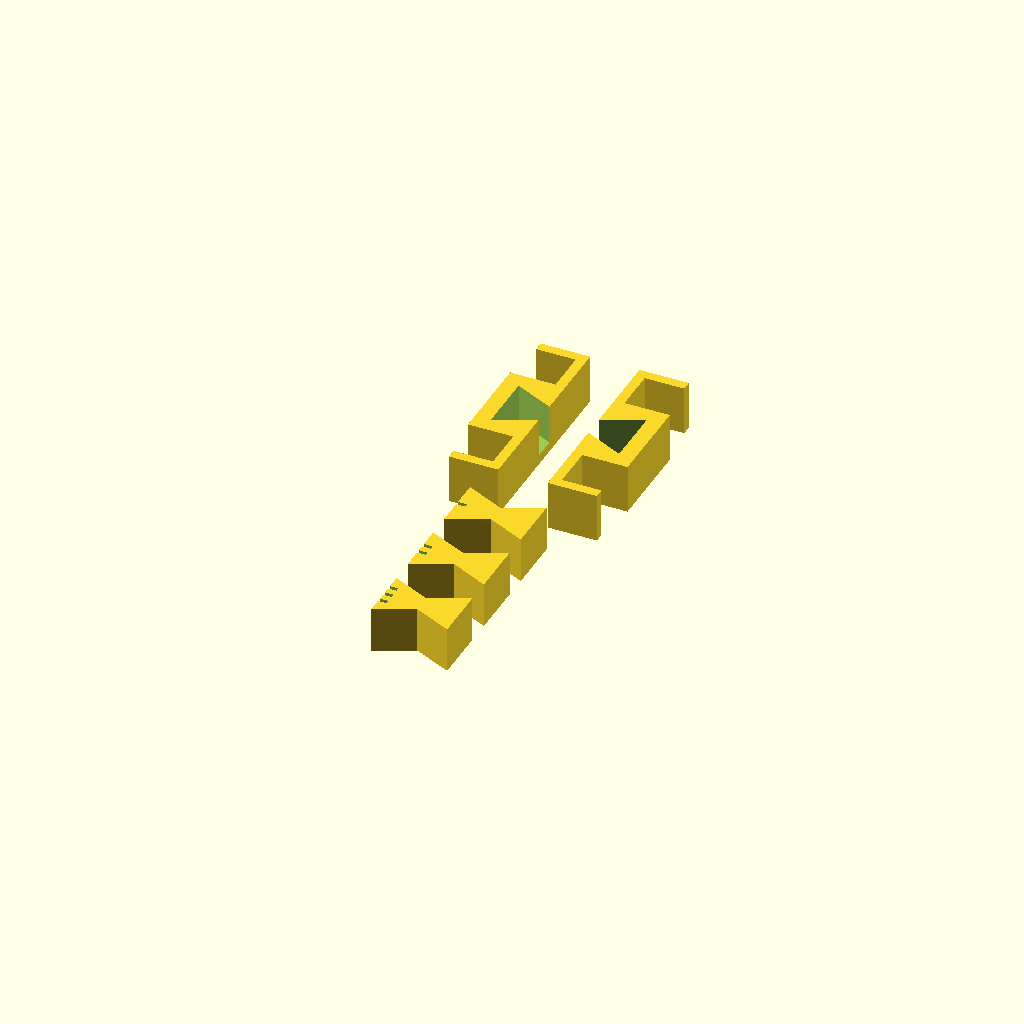
Cell 1: the model at its default parameters.
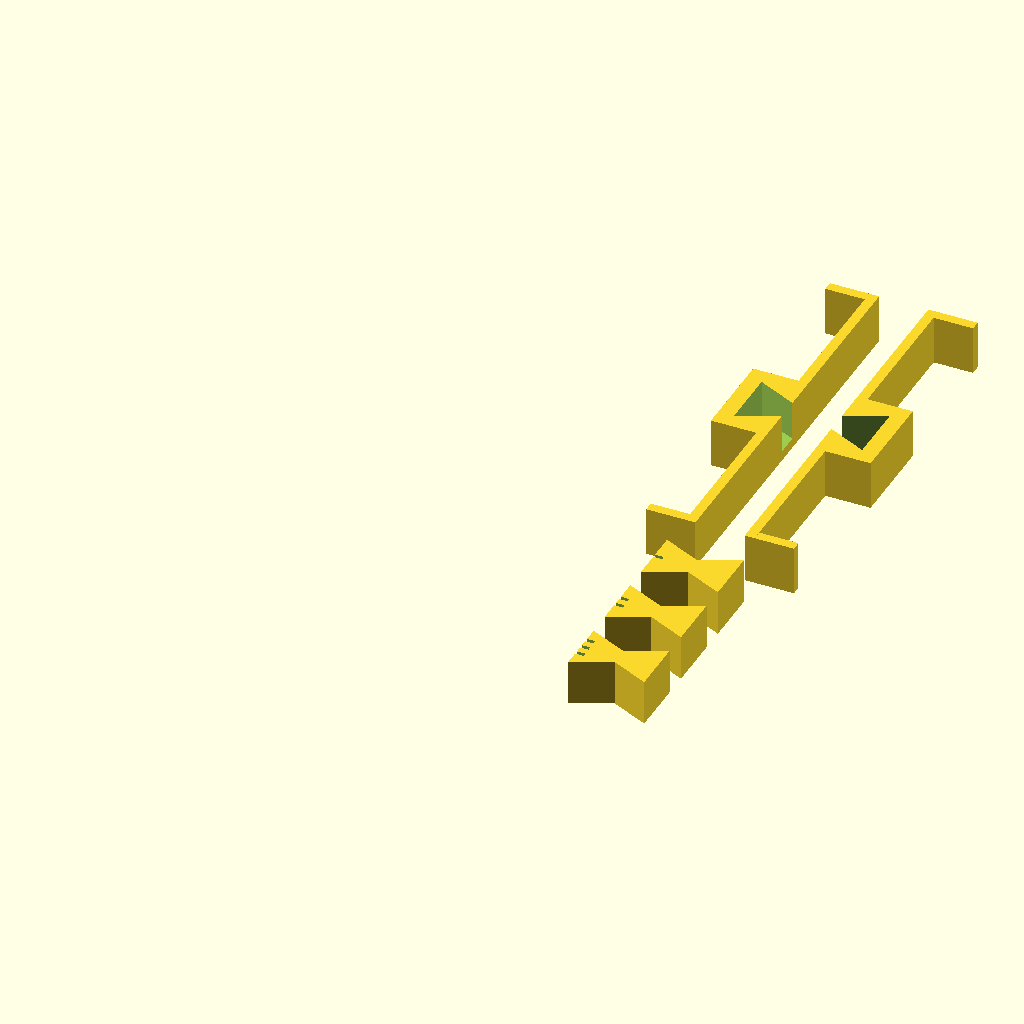
Cell 2 — U set to 80, the other parameters unchanged.
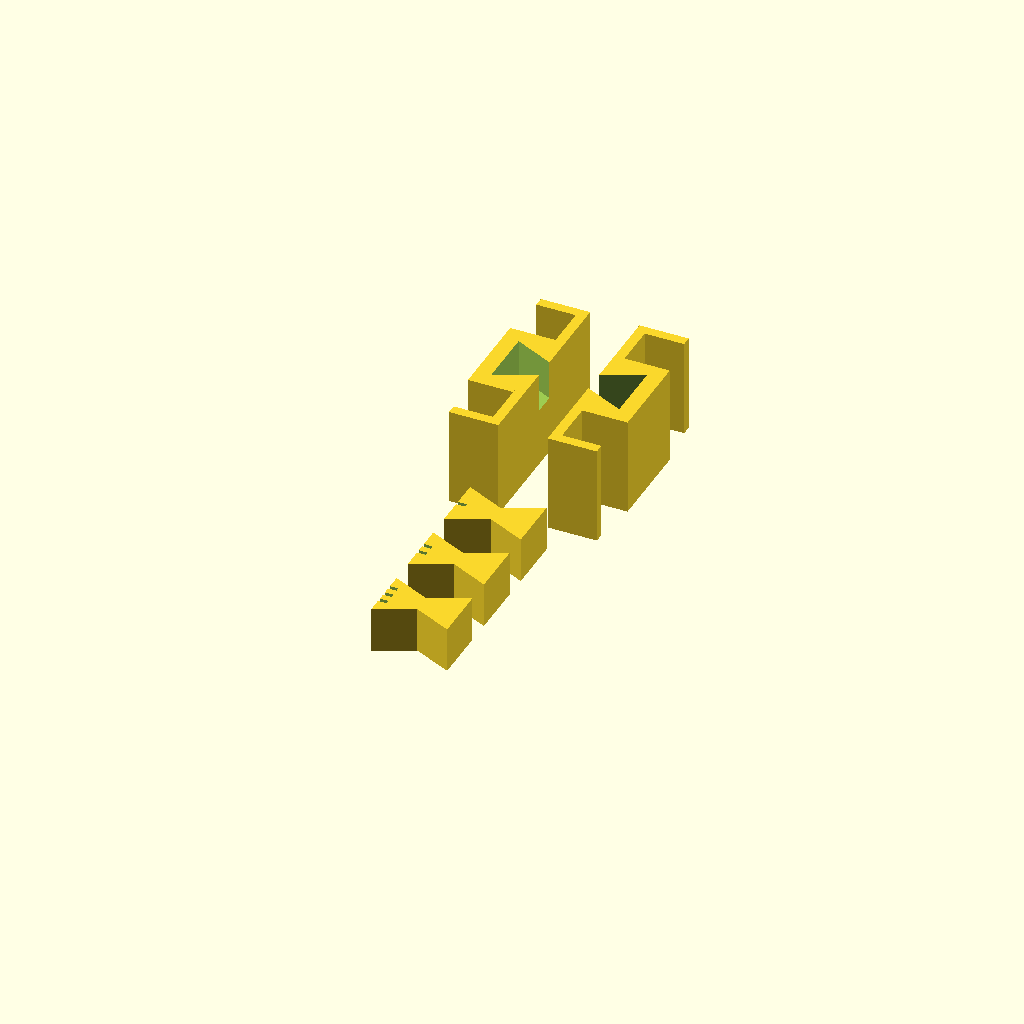
Cell 3 — BH set to 20, the other parameters unchanged.
All cells are drawn from one camera (rotation 55°, 0°, 25°, orthographic, colour scheme Cornfield), so only the parameter changes between them.
OpenSCAD source file openscad_models/desk_modular/key_coupon.scad:
// Modular desk organizer: butterfly-key joint coupon (2026-11-24).
// Scott picked butterfly keys (2026-11-24) from the five in OPTIONS.md. Before any module is
// built, this sets the key's fit (ENGINEERING.md, handbook section 7: the joint first).
//
// Print: two copies of `block` (the second turned round so the pockets face) and three keys,
// one per clearance, marked by notches in the key's top: one notch 0.2, two 0.25, three 0.3.
// The block is one grid unit (40 mm) of a module's 2.0 wall, with the pocket's boss exactly as
// every module will carry it.
//
//   part = block | key_0.2 | key_0.25 | key_0.3 | plate (all five, laid out) | joined (preview)

part = "plate";
U = 40;            // the grid unit
BH = 10;           // the coupon block's height: the pocket and a 2 mm floor under it
WALL = 2.0;        // five beads
FLOOR = 1.6;
R = 4;
// the key: a bow-tie, waist at the joint. The flanks run 25 deg off the key's length:
// play along the joint is clearance / sin(flank) at each pocket, so a steep flank keeps the
// modules tight (17 deg in the concept sketch gave 3.3 x clearance a pocket; 25 deg gives 2.4 x)
KEY_L = 16;        // across the joint: 8 into each module
KEY_W = 12;        // the wings' width
KEY_N = 4.5;       // the waist
KEY_D = 8;         // the pocket's depth: 16 on a real module; the fit is the same at 8, and
                   // at 16 the coupon plate sliced at 42 m, over the 30-minute limit
KEY_PROUD = 1.5;   // the key stands this far above the rim: a fingernail lifts it out
BOSS = 3.2;        // wall round the pocket, eight beads
$fn = 48;

module rbox(w, d, h, r = R) linear_extrude(h) offset(r) offset(-r) square([w, d]);
module key2d(cl = 0) offset(delta = cl) polygon([[-KEY_L / 2, -KEY_W / 2], [-KEY_L / 2, KEY_W / 2], [0, KEY_N / 2],
                                                 [KEY_L / 2, KEY_W / 2], [KEY_L / 2, -KEY_W / 2], [0, -KEY_N / 2]]);

// one grid unit's wall, the pocket on its +x face at the unit's middle: the module's wall and
// the boss exactly as a module carries them, without the rest of the bin (a whole 40 x 40 bin
// pair sliced at 1 h 22 m, over the 30-minute coupon limit). Two 10 mm returns keep it standing.
module block() difference() {
    union() {
        translate([U - WALL, 0, 0]) cube([WALL, U, BH]);
        for (y = [0, U - WALL]) translate([U - 10, y, 0]) cube([10, WALL, BH]);
        translate([U - KEY_L / 2 - BOSS, U / 2 - KEY_W / 2 - BOSS, 0]) cube([KEY_L / 2 + BOSS, KEY_W + 2 * BOSS, BH]);
    }
    translate([U, U / 2, BH - KEY_D]) linear_extrude(KEY_D + 1) key2d(0);   // cut at nominal: the key carries the clearance
}

// the key, shrunk by its clearance all round; notches in its top say which
module key(cl) difference() {
    linear_extrude(KEY_D + KEY_PROUD - 0.2) key2d(-cl);
    n = round((cl - 0.15) / 0.05);
    for (k = [1 : n]) translate([-KEY_L / 2 - 1, (k - (n + 1) / 2) * 2.2 - 0.4, KEY_D + KEY_PROUD - 0.8]) cube([3, 0.8, 1]);
}

if      (part == "block") block();
else if (part == "key_0.2") key(0.2);
else if (part == "key_0.25") key(0.25);
else if (part == "key_0.3") key(0.3);
else if (part == "plate") {
    block();
    translate([2 * U + 10, U, 0]) rotate(180) block();
    for (i = [0 : 2]) translate([U + 5, -12 - 16 * i, 0]) key([0.2, 0.25, 0.3][i]);
}
else if (part == "joined") {
    color("#EDE8DC") block();
    color("#9EB898") translate([2 * U, U, 0]) rotate(180) block();
    color("#C83238") translate([U, U / 2, BH - KEY_D + 0.2]) key(0.25);
}
Parameter table extracted from the source (name, type, default, range or options):
part: string, default "plate"
U: number, default 40
BH: number, default 10
WALL: number, default 2
FLOOR: number, default 1.6
R: number, default 4
KEY_L: number, default 16
KEY_W: number, default 12
KEY_N: number, default 4.5
KEY_D: number, default 8
KEY_PROUD: number, default 1.5
BOSS: number, default 3.2
